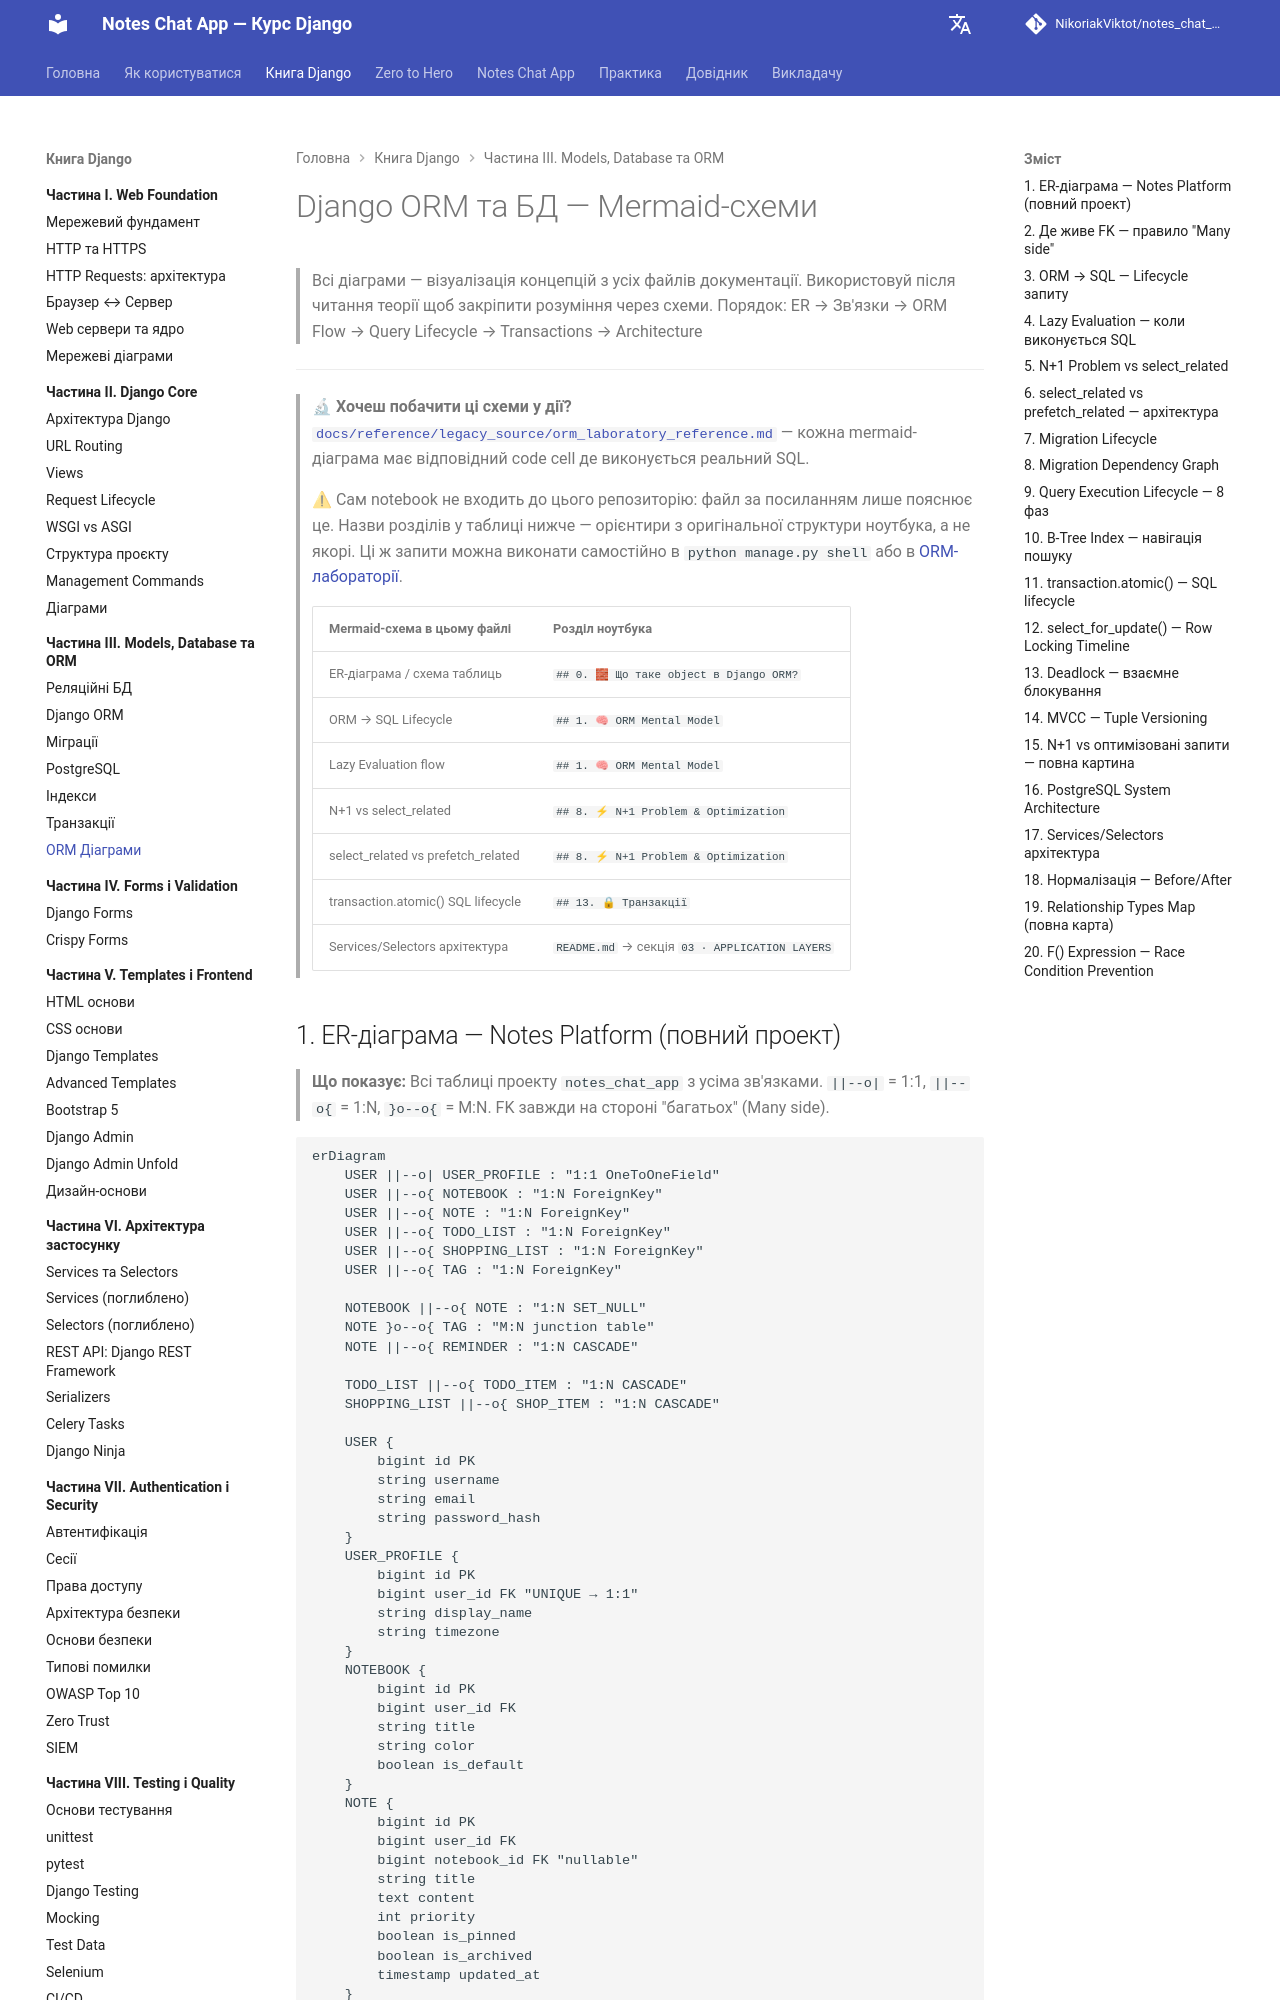

repository: NikoriakViktot/notes_chat_app · page: 03_database_and_orm/orm_mermaid_full/index.html · generator: mkdocs

# Django ORM та БД — Mermaid-схеми

> Всі діаграми — візуалізація концепцій з усіх файлів документації.
> Використовуй після читання теорії щоб закріпити розуміння через схеми.
> Порядок: ER → Зв'язки → ORM Flow → Query Lifecycle → Transactions → Architecture

---

> 🔬 **Хочеш побачити ці схеми у дії?**
> [`docs/reference/legacy_source/orm_laboratory_reference.md`](../reference/legacy_source/orm_laboratory_reference.md) —
> кожна mermaid-діаграма має відповідний code cell де виконується реальний SQL.
>
> ⚠ Сам notebook не входить до цього репозиторію: файл за посиланням лише пояснює це. Назви розділів у таблиці нижче — орієнтири з оригінальної структури ноутбука, а не якорі. Ці ж запити можна виконати самостійно в `python manage.py shell` або в [ORM-лабораторії](../labs/orm_lab.md).
>
> | Mermaid-схема в цьому файлі | Розділ ноутбука |
> |-----------------------------|-----------------|
> | ER-діаграма / схема таблиць | `## 0. 🧱 Що таке object в Django ORM?` |
> | ORM → SQL Lifecycle | `## 1. 🧠 ORM Mental Model` |
> | Lazy Evaluation flow | `## 1. 🧠 ORM Mental Model` |
> | N+1 vs select_related | `## 8. ⚡ N+1 Problem & Optimization` |
> | select_related vs prefetch_related | `## 8. ⚡ N+1 Problem & Optimization` |
> | transaction.atomic() SQL lifecycle | `## 13. 🔒 Транзакції` |
> | Services/Selectors архітектура | `README.md` → секція `03 · APPLICATION LAYERS` |
